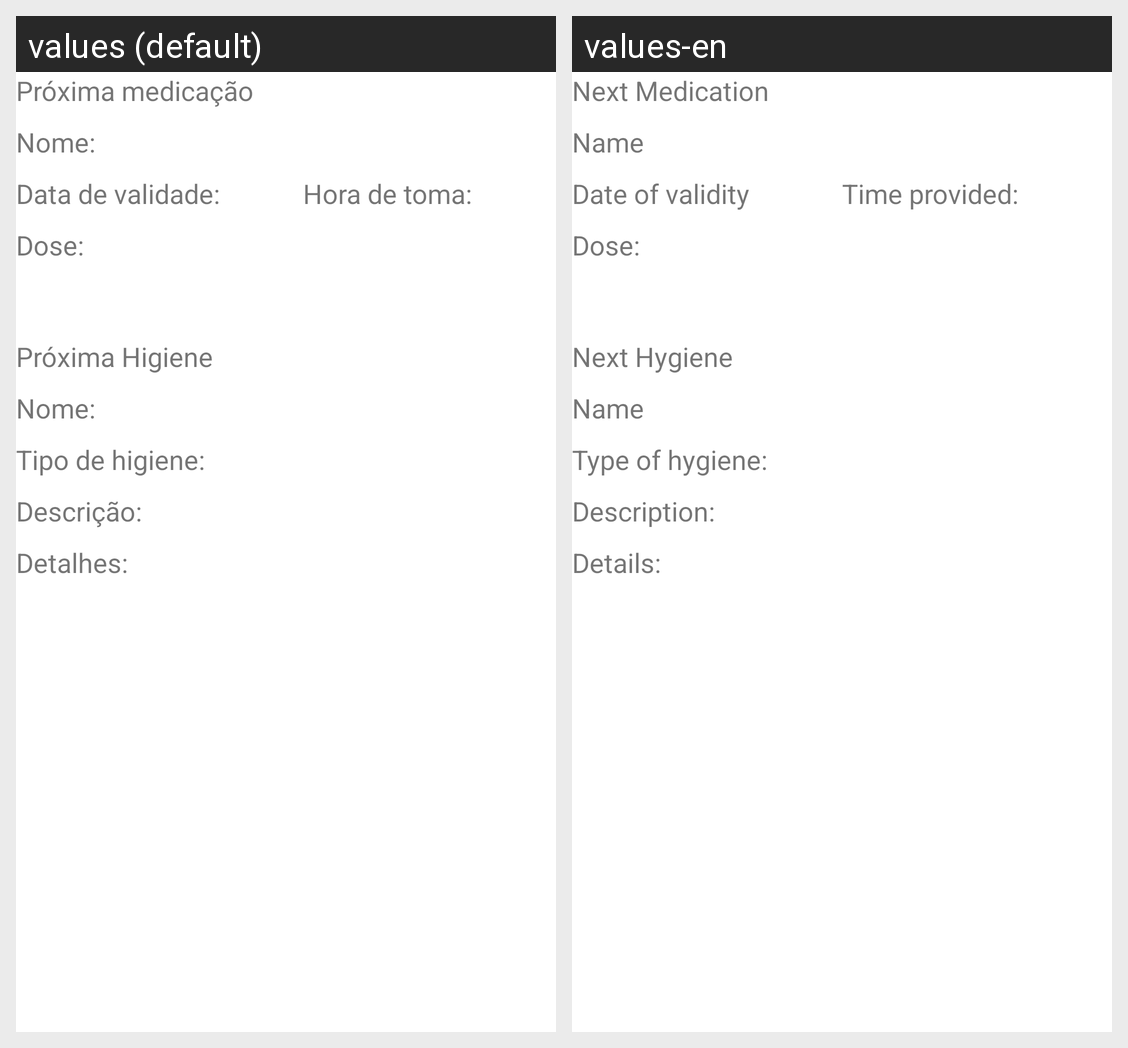

Strings drawn on this Android screen and how each of the app's shown locales translates them:
Android screen res/layout/fragment_dados_utente_cuidados.xml rendered under 2 locales, left to right: values (default), values-en. Device: Nexus 5 (rendered at 1080×1920; each locale shown at half size, 540×960, under a caption strip naming it); theme Theme.PlusCare_CM.
Strings drawn on this screen, with the default value and each locale's value (text and hints the layout hard-codes, and strings that could not be matched under every locale, appear in the picture but are not listed):

nextMedication
  values: Próxima medicação
  values-en: Next Medication

nomeUtente
  values: Nome:
  values-en: Name

dateValidity
  values: Data de validade:
  values-en: Date of validity

dateProvided
  values: Hora de toma:
  values-en: Time provided:

doseToma
  values: Dose:
  values-en: Dose:

nextHygiene
  values: Próxima Higiene
  values-en: Next Hygiene

typeHygiene
  values: Tipo de higiene:
  values-en: Type of hygiene:

descritpion
  values: Descrição:
  values-en: Description:

details
  values: Detalhes:
  values-en: Details:
